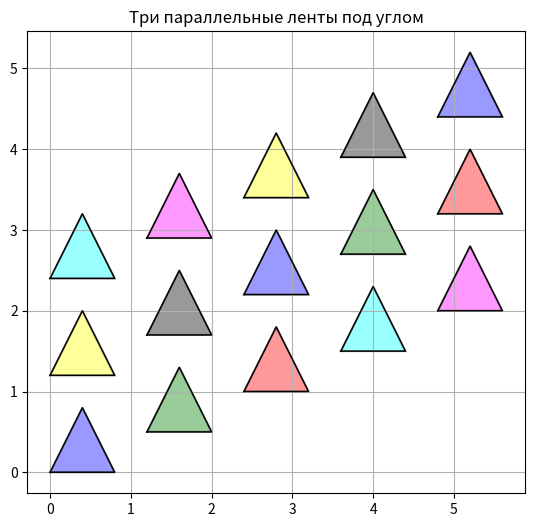
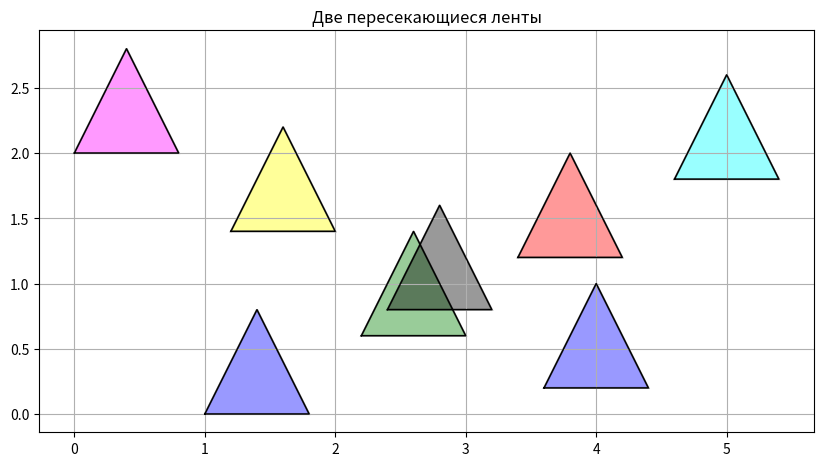
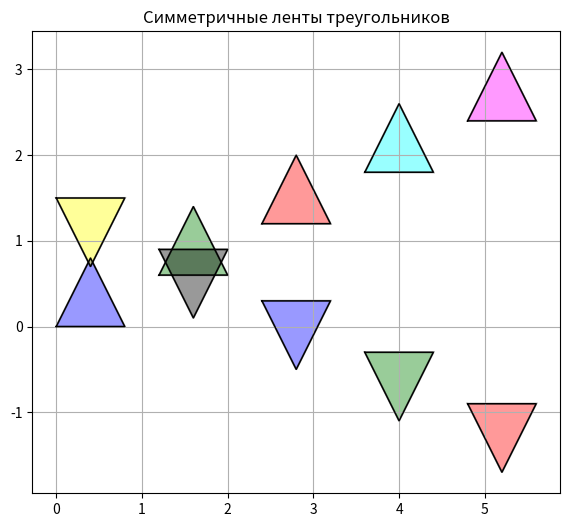
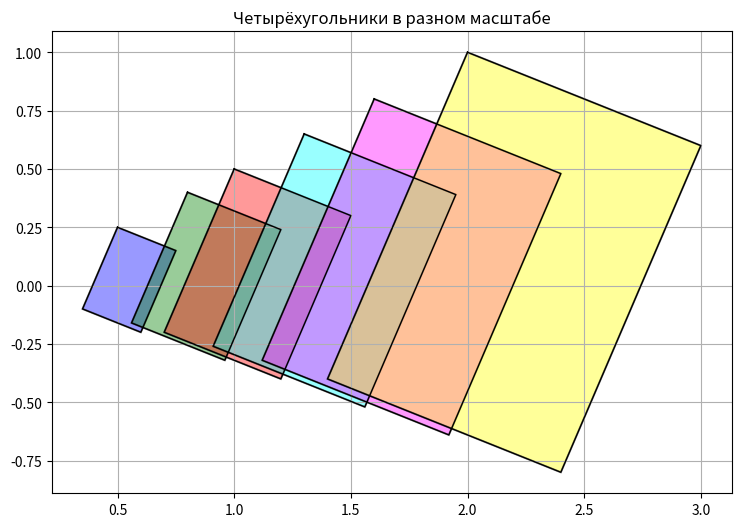
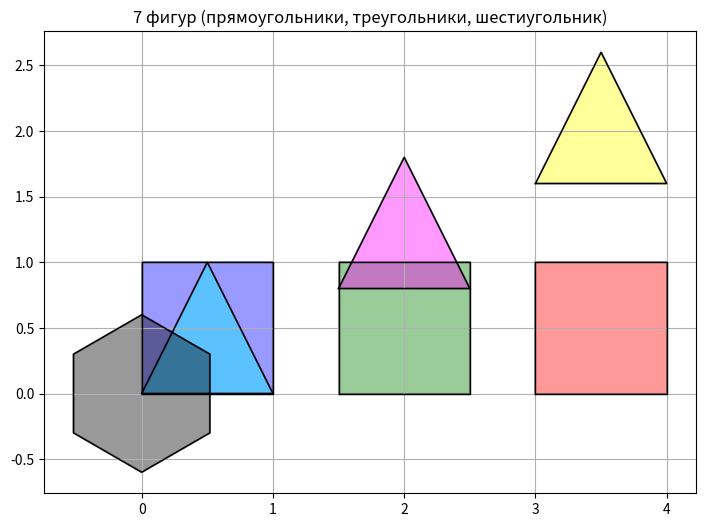

These charts were generated, in order, by the following Python code:
import math
import itertools
import functools
import matplotlib.pyplot as plt

def visualize_polygons(polygons, title="Polygons", colors=None, ax=None):
    if ax is None:
        fig, ax = plt.subplots()
    if colors is None:
        colors = itertools.cycle(['blue', 'green', 'red', 'cyan', 'magenta', 'yellow', 'black'])
    for poly, color in zip(polygons, colors):
        if not poly or len(poly) < 3:
            continue
        closed_poly = list(poly) + [poly[0]]
        xs, ys = zip(*closed_poly)
        ax.fill(xs, ys, alpha=0.4, fc=color, ec='black', linewidth=1.5)
        ax.plot(xs, ys, color='black', linewidth=1)
    ax.set_aspect('equal')
    ax.set_title(title)
    ax.grid(True)
    return ax

def gen_rectangle(step_x=1.5, step_y=0, width=1, height=1, start=(0,0)):
    x0, y0 = start
    i = 0
    while True:
        x = x0 + i * step_x
        y = y0 + i * step_y
        yield ((x, y), (x+width, y), (x+width, y+height), (x, y+height))
        i += 1

def gen_triangle(step_x=1.5, step_y=0.8, base=1, height=1, start=(0,0)):
    x0, y0 = start
    i = 0
    while True:
        x = x0 + i * step_x
        y = y0 + i * step_y
        yield ((x, y), (x+base, y), (x+base/2, y+height))
        i += 1

def gen_hexagon(step_x=1.8, step_y=0, radius=0.6, start=(0,0)):
    x0, y0 = start
    i = 0
    while True:
        cx = x0 + i * step_x
        cy = y0 + i * step_y
        hexagon = []
        for k in range(6):
            angle = math.pi/2 + k * math.pi/3
            x = cx + radius * math.cos(angle)
            y = cy + radius * math.sin(angle)
            hexagon.append((x, y))
        yield tuple(hexagon)
        i += 1

def tr_translate(dx, dy):
    return lambda poly: tuple((x+dx, y+dy) for (x, y) in poly)

def tr_rotate(angle_deg, cx=0, cy=0):
    rad = math.radians(angle_deg)
    cos_a, sin_a = math.cos(rad), math.sin(rad)
    def transform(poly):
        return tuple((cx + (x-cx)*cos_a - (y-cy)*sin_a,
                      cy + (x-cx)*sin_a + (y-cy)*cos_a) for (x,y) in poly)
    return transform

def tr_symmetry(axis='x', line_y=None, line_x=None):
    def transform(poly):
        if axis == 'x':
            return tuple((x, -y) for (x,y) in poly)
        elif axis == 'y':
            return tuple((-x, y) for (x,y) in poly)
        return poly
    return transform

def tr_homothety(k, cx=0, cy=0):
    return lambda poly: tuple((cx + (x-cx)*k, cy + (y-cy)*k) for (x,y) in poly)

def cross(o, a, b):
    return (a[0]-o[0])*(b[1]-o[1]) - (a[1]-o[1])*(b[0]-o[0])

def is_convex(poly):
    if len(poly) < 3:
        return False
    n = len(poly)
    prev = cross(poly[-2], poly[-1], poly[0])
    for i in range(n):
        cur = cross(poly[i-1], poly[i], poly[(i+1)%n])
        if cur * prev < 0:
            return False
        prev = cur
    return True

def flt_convex_polygon(polygons):
    return filter(is_convex, polygons)

def polygon_area(poly):
    if len(poly) < 3:
        return 0
    s = 0
    n = len(poly)
    for i in range(n):
        x1, y1 = poly[i]
        x2, y2 = poly[(i+1)%n]
        s += x1*y2 - x2*y1
    return 0.5 * abs(s)

def flt_square(polygons, max_area):
    return filter(lambda p: polygon_area(p) < max_area, polygons)

def flt_short_side(polygons, max_len):
    def shortest_side(poly):
        n = len(poly)
        min_len = float('inf')
        for i in range(n):
            x1,y1 = poly[i]
            x2,y2 = poly[(i+1)%n]
            length = math.hypot(x2-x1, y2-y1)
            if length < min_len:
                min_len = length
        return min_len
    return filter(lambda p: shortest_side(p) < max_len, polygons)

def flt_angle_point(polygons, point):
    def has_angle_at_point(poly):
        for v in poly:
            if math.hypot(v[0]-point[0], v[1]-point[1]) < 1e-7:
                return True
        return False
    return filter(has_angle_at_point, polygons)

def flt_point_inside(polygons, point):
    def point_in_poly(poly):
        if not is_convex(poly):
            return False
        n = len(poly)
        for i in range(n):
            if cross(poly[i], poly[(i+1)%n], point) < 0:
                return False
        return True
    return filter(point_in_poly, polygons)

def flt_polygon_angles_inside(polygons, target_poly):
    target_points = set(target_poly)
    def has_angle_inside(poly):
        for pt in target_points:
            for p in poly:
                if math.hypot(p[0]-pt[0], p[1]-pt[1]) < 1e-7:
                    return True
        return False
    return filter(has_angle_inside, polygons)

def flt_convex_decorator(func):
    @functools.wraps(func)
    def wrapper(*args, **kwargs):
        result = func(*args, **kwargs)
        return flt_convex_polygon(result)
    return wrapper

def tr_translate_decorator(dx, dy):
    def decorator(func):
        @functools.wraps(func)
        def wrapper(*args, **kwargs):
            polygons = func(*args, **kwargs)
            return map(tr_translate(dx, dy), polygons)
        return wrapper
    return decorator

def agr_origin_nearest(polygons):
    poly_list = list(polygons)
    min_dist = float('inf')
    min_point = None
    min_poly = None
    for poly in poly_list:
        for x,y in poly:
            dist = math.hypot(x,y)
            if dist < min_dist:
                min_dist = dist
                min_point = (x,y)
                min_poly = poly
    return min_point, min_poly

def agr_max_side(polygons):
    poly_list = list(polygons)
    max_len = -1
    max_idx = -1
    max_poly = None
    for poly in poly_list:
        n = len(poly)
        for i in range(n):
            x1,y1 = poly[i]
            x2,y2 = poly[(i+1)%n]
            length = math.hypot(x2-x1, y2-y1)
            if length > max_len:
                max_len = length
                max_idx = i
                max_poly = poly
    return max_len, max_idx, max_poly

def agr_min_area(polygons):
    poly_list = list(polygons)
    min_area = float('inf')
    min_poly = None
    for poly in poly_list:
        area = polygon_area(poly)
        if area < min_area:
            min_area = area
            min_poly = poly
    return min_area, min_poly

def agr_perimeter(polygons):
    total = 0.0
    for poly in polygons:
        n = len(poly)
        for i in range(n):
            x1,y1 = poly[i]
            x2,y2 = poly[(i+1)%n]
            total += math.hypot(x2-x1, y2-y1)
    return total

def agr_area(polygons):
    total = 0.0
    for poly in polygons:
        total += polygon_area(poly)
    return total

def zip_polygons(iterator1, iterator2):
    for p1, p2 in zip(iterator1, iterator2):
        yield tuple(list(p1) + list(p2))

if __name__ == "__main__":
    print("=== ГЕНЕРАЦИЯ ВСЕХ ВИЗУАЛИЗАЦИЙ ===\n")
    
    print("1. Три параллельные ленты под острым углом...")
    fig1, ax1 = plt.subplots(figsize=(10, 6))
    lena1 = list(itertools.islice(gen_triangle(1.2, 0.5, 0.8, 0.8, (0,0)), 5))
    lena2 = list(itertools.islice(gen_triangle(1.2, 0.5, 0.8, 0.8, (0,1.2)), 5))
    lena3 = list(itertools.islice(gen_triangle(1.2, 0.5, 0.8, 0.8, (0,2.4)), 5))
    visualize_polygons(itertools.chain(lena1, lena2, lena3), "Три параллельные ленты под углом", ax=ax1)
    
    print("2. Две пересекающиеся ленты...")
    fig2, ax2 = plt.subplots(figsize=(10, 6))
    cross1 = list(itertools.islice(gen_triangle(1.2, 0.6, 0.8, 0.8, (1,0)), 4))
    cross2 = list(itertools.islice(gen_triangle(1.2, -0.6, 0.8, 0.8, (0,2)), 4))
    visualize_polygons(itertools.chain(cross1, cross2), "Две пересекающиеся ленты", ax=ax2)
    
    print("3. Симметричные ленты треугольников...")
    fig3, ax3 = plt.subplots(figsize=(10, 6))
    sym1 = list(itertools.islice(gen_triangle(1.2, 0.6, 0.8, 0.8, (0,0)), 5))
    sym2_gen = itertools.islice(gen_triangle(1.2, 0.6, 0.8, 0.8, (0,-1.5)), 5)
    sym2 = list(map(tr_symmetry(axis='x'), sym2_gen))
    visualize_polygons(itertools.chain(sym1, sym2), "Симметричные ленты треугольников", ax=ax3)
    
    print("4. Четырёхугольники в разном масштабе...")
    fig4, ax4 = plt.subplots(figsize=(10, 6))
    quads = []
    for k in [0.5, 0.8, 1.0, 1.3, 1.6, 2.0]:
        quad = ((k, 0.5*k), (k*1.5, 0.3*k), (k*1.2, -0.4*k), (k*0.7, -0.2*k))
        quads.append(quad)
    visualize_polygons(quads, "Четырёхугольники в разном масштабе", ax=ax4)
    
    print("5. Семь фигур трёх типов...")
    fig5, ax5 = plt.subplots(figsize=(10, 6))
    rect_gen = gen_rectangle(1.5, 0, 1, 1)
    tri_gen = gen_triangle(1.5, 0.8, 1, 1)
    hex_gen = gen_hexagon(1.8, 0, 0.6)
    seven_shapes = list(itertools.islice(rect_gen, 3)) + list(itertools.islice(tri_gen, 3)) + [next(hex_gen)]
    visualize_polygons(seven_shapes, "7 фигур (прямоугольники, треугольники, шестиугольник)", ax=ax5)
    
    print("\n=== РЕЗУЛЬТАТЫ ФИЛЬТРАЦИИ И АГРЕГАЦИИ ===")
    test_polys = [
        ((0,0),(2,0),(2,2),(0,2)),
        ((0,0),(1,0),(0,1)),
        ((0,0),(2,0),(1,1),(0,1))
    ]
    filtered = list(flt_convex_polygon(flt_square(test_polys, 1.0)))
    print(f"Отфильтровано (выпуклые+площадь<1.0): {len(filtered)} полигонов")
    
    polys_for_aggr = [
        ((0,0),(1,0),(0.5,0.8)),
        ((1,1),(2,1),(1.5,1.8)),
        ((-1,-1),(0,-1),(-0.5,-0.2))
    ]
    nearest_pt, _ = agr_origin_nearest(polys_for_aggr)
    print(f"Ближайшая к (0,0) точка: {nearest_pt}")
    
    max_len, _, _ = agr_max_side(polys_for_aggr)
    print(f"Максимальная сторона: {max_len:.3f}")
    
    min_a, _ = agr_min_area(polys_for_aggr)
    print(f"Минимальная площадь: {min_a:.3f}")
    
    print(f"Суммарный периметр: {agr_perimeter(polys_for_aggr):.3f}")
    print(f"Суммарная площадь: {agr_area(polys_for_aggr):.3f}")
    
    print("\n=== ДЕМОНСТРАЦИЯ zip_polygons ===")
    rects = gen_rectangle(1.5, 0, 0.8, 0.8, (0,0))
    tris = gen_triangle(1.5, 0, 0.8, 0.8, (0,0.5))
    zipped = list(itertools.islice(zip_polygons(rects, tris), 3))
    print(f"Склеено {len(zipped)} полигонов")
    for i, p in enumerate(zipped):
        print(f"  Полигон {i+1}: {len(p)} вершин")
    
    print("\n✓ Все задания выполнены! Закройте окна с графиками...")
    plt.show()
